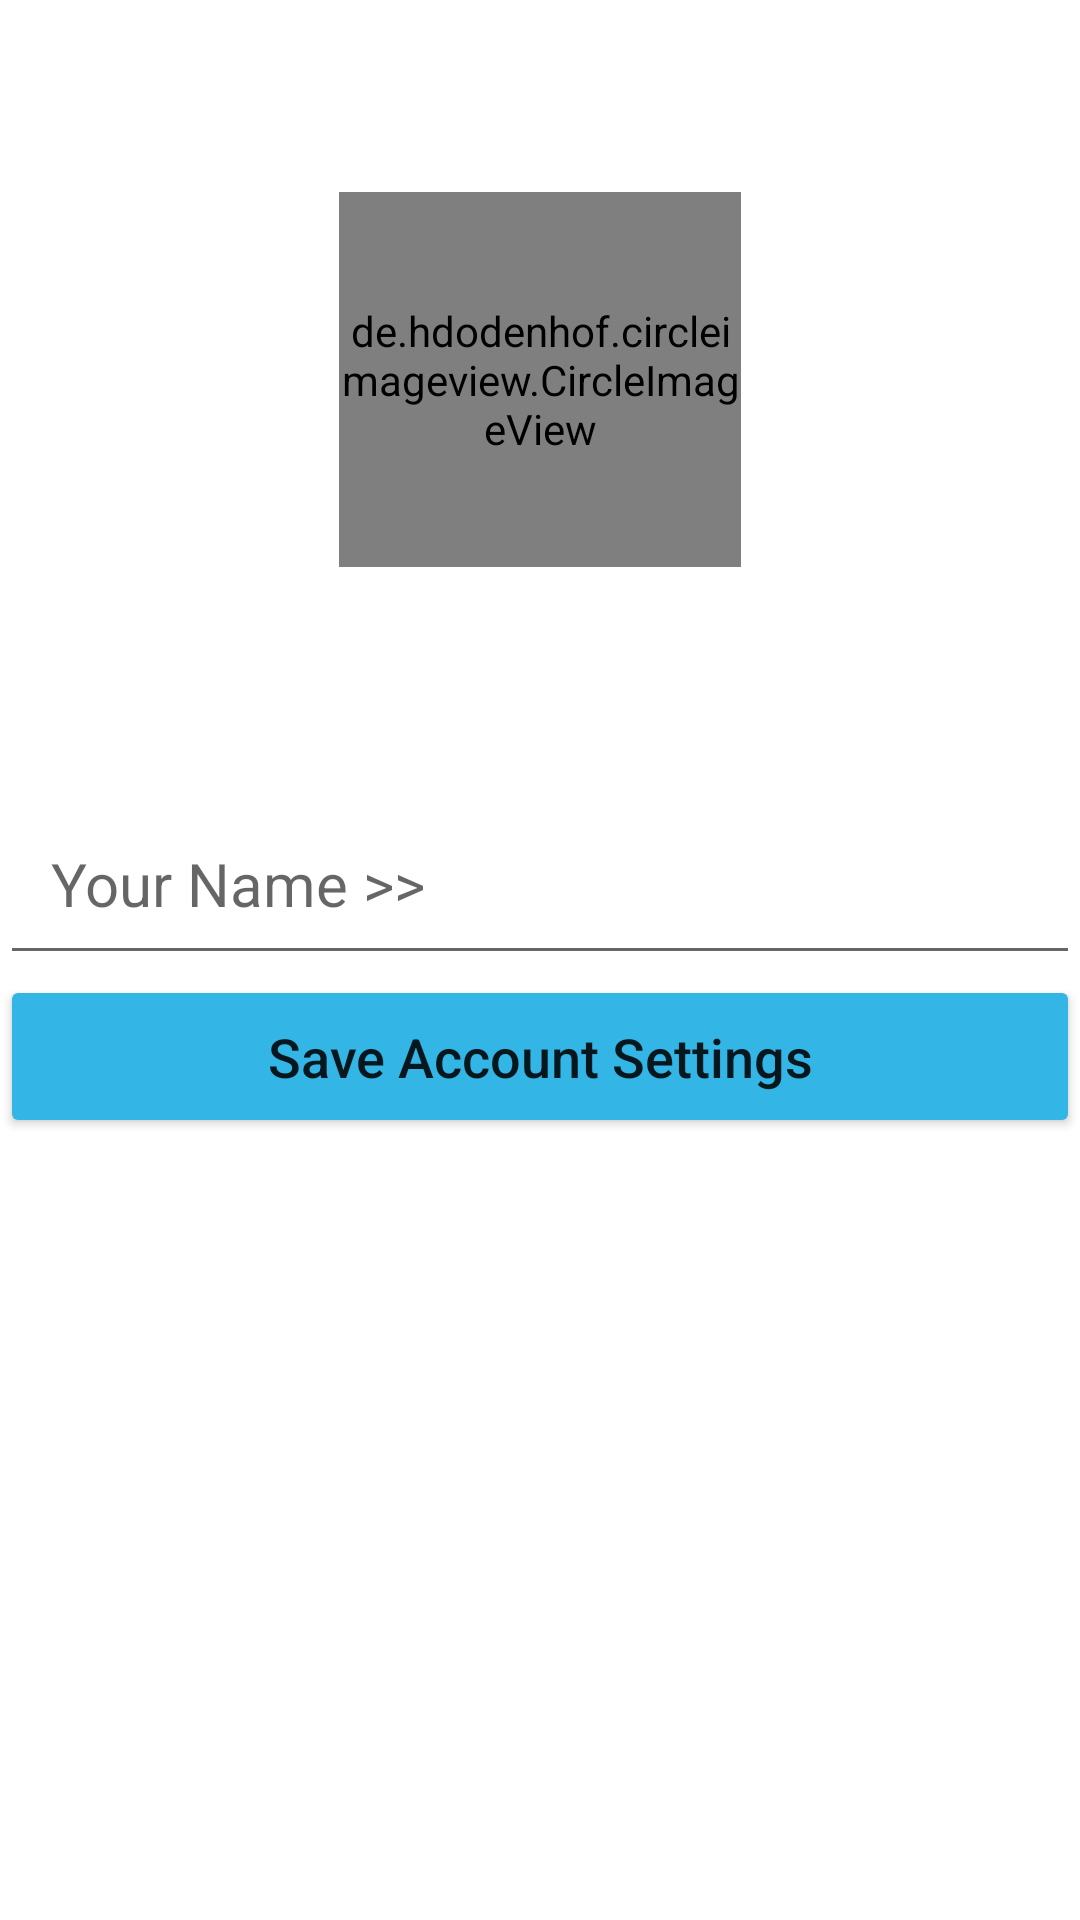

This screen was rendered from an Android layout file. Write that file and the resources it references.
<!-- AndroidManifest.xml: application theme Theme.PostApp_lxy -->
<!-- res/layout/activity_setup.xml -->
<?xml version="1.0" encoding="utf-8"?>
<androidx.constraintlayout.widget.ConstraintLayout xmlns:android="http://schemas.android.com/apk/res/android"
    xmlns:app="http://schemas.android.com/apk/res-auto"
    xmlns:tools="http://schemas.android.com/tools"
    android:layout_width="match_parent"
    android:layout_height="match_parent"
    tools:context=".SetupActivity">

    <de.hdodenhof.circleimageview.CircleImageView
        android:id="@+id/setup_image"
        android:layout_width="134dp"
        android:layout_height="125dp"
        android:layout_marginTop="64dp"
        android:src="?android:attr/fingerprintAuthDrawable"
        app:layout_constraintEnd_toEndOf="parent"
        app:layout_constraintStart_toStartOf="parent"
        app:layout_constraintTop_toTopOf="parent"
        tools:targetApi="m" />

    <EditText
        android:id="@+id/setup_name"
        android:layout_width="0dp"
        android:layout_height="wrap_content"
        android:layout_marginTop="75dp"
        android:ems="10"
        android:hint="@string/setup_name_hint"
        android:inputType="textPersonName"
        android:padding="17dp"
        android:textSize="20sp"
        app:layout_constraintEnd_toEndOf="parent"
        app:layout_constraintStart_toStartOf="parent"
        app:layout_constraintTop_toBottomOf="@+id/setup_image" />

    <Button
        android:id="@+id/setup_btn"
        android:layout_width="0dp"
        android:layout_height="wrap_content"
        android:backgroundTint="@android:color/holo_blue_light"
        android:padding="15dp"
        android:text="@string/setup_btn_name_text"
        android:textAllCaps="false"
        android:textSize="18sp"
        app:layout_constraintEnd_toEndOf="parent"
        app:layout_constraintStart_toStartOf="parent"
        app:layout_constraintTop_toBottomOf="@+id/setup_name" />

    <ProgressBar
        android:id="@+id/setup_progress"
        style="?android:attr/progressBarStyleHorizontal"
        android:layout_width="0dp"
        android:layout_height="wrap_content"
        android:visibility="invisible"
        app:layout_constraintEnd_toEndOf="parent"
        app:layout_constraintStart_toStartOf="parent"
        app:layout_constraintTop_toTopOf="parent" />


</androidx.constraintlayout.widget.ConstraintLayout>
<!-- resources referenced by this layout -->
<resources>
  <string name="setup_btn_name_text">Save Account Settings</string>
  <string name="setup_name_hint">Your Name &gt;&gt;</string>
  <style name="Theme.PostApp_lxy" parent="Theme.MaterialComponents.DayNight.DarkActionBar">
          
          <item name="colorPrimary">@color/purple_500</item>
          <item name="colorPrimaryVariant">@color/purple_700</item>
          <item name="colorOnPrimary">@color/white</item>
          
          <item name="colorSecondary">@color/teal_200</item>
          <item name="colorSecondaryVariant">@color/teal_700</item>
          <item name="colorOnSecondary">@color/black</item>
          
          <item name="android:statusBarColor" tools:targetApi="l">?attr/colorPrimaryVariant</item>
          
      </style>
  <color name="purple_500">#FF6200EE</color>
  <color name="purple_700">#FF3700B3</color>
  <color name="white">#FFFFFFFF</color>
  <color name="teal_200">#FF03DAC5</color>
  <color name="teal_700">#FF018786</color>
  <color name="black">#FF000000</color>
</resources>
